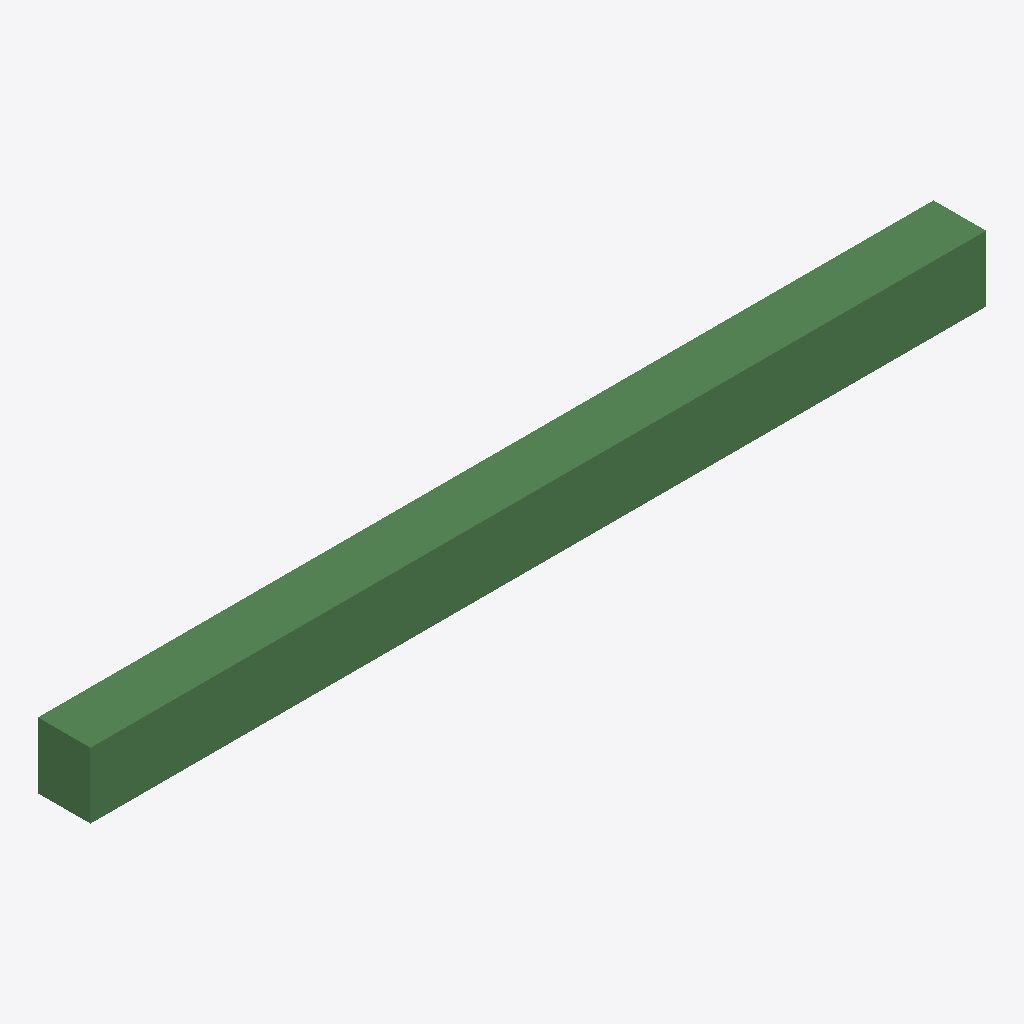
Isometric view of an IFC building model (IFC-SPF (STEP), schema IFC2X3, length unit metre), seen from the south-west, elements coloured by IFC class: 1 beam (green).
Extent 6815.2 m × 400.0 m × 500.0 m (x, y, z). Storeys (1): Default Building Storey at 0.00 m. Elements (1): 1 IfcBeam.

HEADER;
FILE_DESCRIPTION(('ViewDefinition [CoordinationView]'),'2;1');
FILE_NAME('/Users/macbook/Desktop/BIM/data/rst_advanced/IfcBeam236.ifc','2018-08-31T00:07:07-0400',('Unknown Author','info@ifctoolsproject.com'),('Unknown Organization'),'IFC Tools Project - IFC2x3 Java Toolbox','IFC2x3 Java Toolbox 2.0','Unknown Authorizer');
FILE_SCHEMA(('IFC2X3'));
ENDSEC;
DATA;
#56=IFCPROJECT('3dlcerzOz5S8y4usSZ0w7T',#48,'Default Project','Description of Default Project',$,$,$,(#51),#55);
#58=IFCBUILDING('1DcWCdEl5DiARbQpmjeOy4',#48,'Default Building','Description',$,#57,$,$,.ELEMENT.,$,$,$);
#59=IFCBUILDINGSTOREY('0w617t6fb1BP4Hh9vdoJ6t',#48,'Default Building Storey','Description',$,#57,$,$,.ELEMENT.,$);
#1=IFCBEAM('2UD3D7uxP8kecbbBCRtz9z',#2,'M_Concrete-Rectangular Beam:400 x 800mm:151803',$,'M_Concrete-Rectangular Beam:400 x 800mm:69975',#3,#4,'151803');
ENDSEC;
